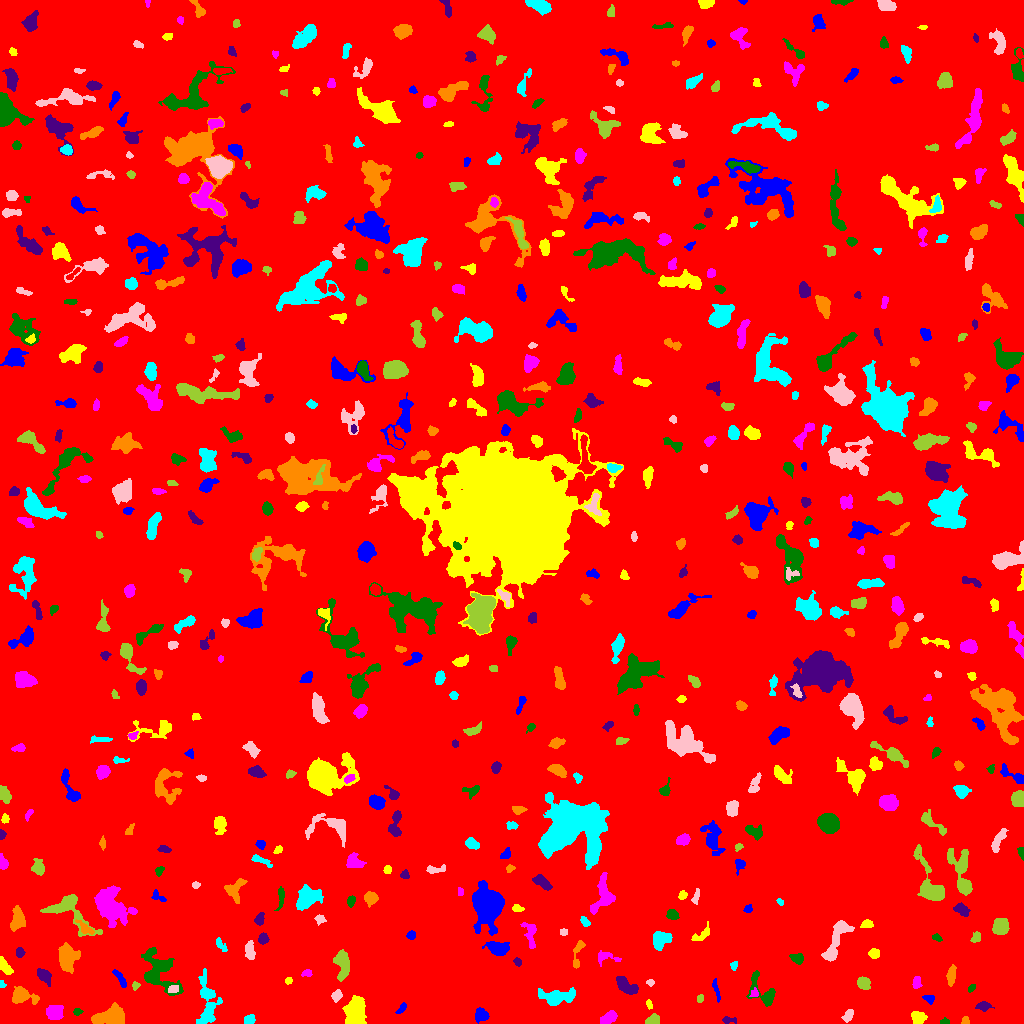

The file beside this chart, header and first rows:
ID, X, Y, A, B, theta, total_flux, mu_max, mu_median, mu_mean, R_fwhm, R_e, R10, R90, x_start, x_end, y_start, y_end, area, greylevel
0, 503.3, 519.7, 298.7, 296.9, -0.9746, 1806069, 17.0, 2.0, 2.053, 15.96, 241.2, 92.79, 393.6, 0, 1023, 0, 1023, 879844, 2.053
1, 481.4, 8.372, 3.178, 2.907, -0.4658, 670.0, 9.0, 4.0, 4.061, 4.652, 3.827, 1.493, 6.024, 475, 489, 0, 16, 165, 9.061
2, 919, 5.778, 3.579, 3.044, -0.1034, 379.0, 6.0, 2.0, 2.243, 4.334, 4.029, 1.382, 6.433, 911, 927, 0, 12, 169, 7.243
3, 607.6, 4.878, 4.425, 2.409, 0.5503, 656.0, 8.0, 3.0, 3.727, 5.232, 4.068, 1.596, 6.408, 600, 617, 0, 13, 176, 8.727
4, 944.5, 2.075, 1.689, 1.497, 0.3303, 93.0, 5.0, 2.0, 1.788, 2.111, 1.871, 0.5642, 3.09, 940, 949, 0, 6, 52, 7.788
5, 727.6, 3.5, 3.29, 1.482, 0.0, 74.0, 3.0, 1.0, 0.881, 2.523, 2.185, 0.7979, 3.568, 722, 736, 0, 7, 84, 6.881
6, 965.4, 2.531, 2.055, 1.679, -1.463, 98.0, 4.0, 2.0, 1.69, 3.241, 2.257, 0.7979, 3.568, 961, 969, 0, 7, 58, 7.69
7, 249.7, 3.759, 2.553, 2.292, 0.3854, 349.0, 7.0, 3.0, 3.49, 3.656, 3.038, 1.128, 4.82, 244, 255, 0, 9, 100, 8.49
8, 848.2, 8.052, 3.021, 1.821, 0.9559, 229.0, 6.0, 2.0, 2.063, 3.7, 2.985, 1.128, 4.652, 841, 853, 1, 14, 111, 8.063
9, 653, 3.386, 3.502, 2.392, 0.2699, 433.0, 7.0, 3.0, 3.464, 4.37, 3.656, 1.382, 5.528, 645, 659, 0, 10, 125, 8.464
10, 149.4, 5.974, 4.195, 3.44, 1.463, 351.0, 7.0, 1.0, 1.603, 2.646, 3.868, 1.262, 6.155, 137, 156, 0, 16, 219, 7.603
11, 401.2, 14.53, 3.275, 1.153, 0.8291, 75.0, 3.0, 1.0, 0.974, 2.394, 2.257, 0.7979, 3.785, 395, 406, 10, 21, 77, 6.974
12, 649, 18.72, 2.317, 1.383, -1.268, 86.0, 3.0, 1.0, 1.593, 2.877, 2.185, 0.7979, 3.568, 646, 652, 14, 24, 54, 8.593
13, 54.11, 10.01, 3.464, 3.227, 0.2141, 1000, 13.0, 4.0, 4.237, 4.26, 4.146, 1.596, 6.676, 46, 63, 4, 18, 236, 10.24
14, 77.51, 11.6, 2.132, 1.737, 0.1065, 166.0, 5.0, 3.0, 2.814, 3.241, 2.459, 0.9772, 3.827, 73, 83, 8, 15, 59, 7.814
15, 983.6, 17.44, 3.046, 2.179, -0.0419, 243.0, 5.0, 2.0, 2.008, 3.7, 3.141, 1.262, 5.109, 975, 994, 12, 22, 121, 8.008
16, 111.1, 7.097, 8.258, 4.253, 0.1661, 2880, 13.0, 6.0, 6.025, 7.756, 6.933, 2.764, 10.78, 91, 124, 0, 21, 478, 10.03
17, 207.5, 22.11, 13.49, 4.822, -1.53, 1453, 10.0, 2.0, 2.527, 4.184, 7.313, 2.394, 11.6, 196, 222, 0, 55, 575, 7.527
18, 336.5, 27.96, 2.664, 2.211, 0.8894, 355.0, 7.0, 3.0, 3.381, 3.949, 3.141, 1.262, 4.82, 331, 342, 21, 34, 105, 9.381
19, 700.4, 25.2, 1.976, 1.396, 1.093, 66.0, 3.0, 1.0, 1.222, 2.646, 2.111, 0.7979, 3.29, 697, 703, 21, 29, 54, 7.222
20, 453.3, 22.03, 2.633, 1.364, 0.5804, 75.0, 3.0, 1.0, 1.21, 2.706, 2.394, 0.9772, 3.7, 448, 458, 19, 26, 62, 7.21
21, 929, 25.02, 2.746, 1.902, -0.2479, 192.0, 5.0, 2.0, 2.259, 3.141, 2.706, 0.9772, 4.514, 922, 934, 19, 28, 85, 8.259
22, 355, 10.09, 7.289, 4.481, 1.466, 3059, 18.0, 5.0, 5.905, 6.308, 6.58, 2.394, 10.65, 342, 366, 0, 28, 518, 10.91
23, 754.3, 30.22, 2.397, 1.919, 1.082, 143.0, 4.0, 2.0, 2.234, 4.029, 2.585, 0.9772, 3.949, 749, 758, 27, 36, 64, 9.234
24, 762.1, 32.25, 10.72, 5.416, -0.9401, 1175, 7.0, 3.0, 3.396, 6.676, 6.257, 2.394, 9.525, 746, 775, 17, 53, 346, 7.396
25, 626.1, 37.42, 5.931, 2.803, -0.6214, 1236, 10.0, 4.0, 4.629, 6.457, 5.015, 2.034, 7.797, 616, 638, 29, 47, 267, 9.629
26, 21.24, 27.39, 5.635, 3.436, -0.1977, 1405, 13.0, 3.0, 4.532, 5.046, 4.652, 1.871, 8.117, 12, 39, 19, 37, 310, 9.532
27, 555.4, 26.64, 9.027, 3.438, 0.04531, 1185, 9.0, 2.0, 2.749, 5.585, 5.293, 2.034, 8.885, 538, 575, 18, 36, 431, 8.749
28, 173.2, 34.5, 2.76, 1.58, 0.1866, 151.0, 5.0, 2.0, 1.864, 2.877, 2.523, 0.9772, 3.909, 168, 178, 31, 38, 81, 10.86
29, 135.6, 37.81, 1.989, 1.672, 1.004, 79.0, 3.0, 1.0, 1.386, 2.706, 2.185, 0.7979, 3.523, 132, 140, 33, 42, 57, 7.386
30, 449.2, 40.22, 6.49, 2.192, 0.1139, 477.0, 5.0, 2.0, 2.524, 5.352, 4.406, 1.693, 6.747, 436, 461, 36, 48, 189, 7.524
31, 716.3, 33.46, 6.381, 1.265, -1.319, 197.0, 4.0, 2.0, 1.913, 4.787, 3.432, 1.128, 5.109, 712, 720, 21, 45, 103, 6.913
32, 288.1, 42.62, 1.735, 1.69, 0.1822, 179.0, 8.0, 3.0, 3.58, 2.764, 2.185, 0.7979, 3.385, 285, 292, 39, 46, 50, 8.58
33, 916.3, 40.69, 2.75, 1.818, 1.412, 124.0, 3.0, 1.0, 1.253, 3.478, 2.764, 1.128, 4.406, 912, 922, 35, 47, 99, 7.253
34, 971.5, 35.5, 2.193, 1.301, 0.6486, 76.0, 3.0, 1.0, 1.407, 2.877, 2.185, 0.7979, 3.385, 968, 975, 31, 39, 54, 7.407
35, 44.02, 47.71, 4.706, 2.52, -0.865, 492.0, 6.0, 3.0, 2.78, 5.781, 4.297, 1.693, 6.507, 37, 51, 37, 55, 177, 7.78
36, 951.4, 48.25, 5.123, 2.056, 1.434, 357.0, 4.0, 2.0, 2.259, 6.232, 4.184, 1.596, 6.18, 946, 956, 37, 59, 158, 7.259
37, 2.0, 39.13, 1.939, 1.3, -0.8783, 60.0, 3.0, 1.0, 1.429, 2.459, 1.871, 0.5642, 2.932, 0, 6, 36, 43, 42, 7.429
38, 650.0, 40.81, 1.826, 1.432, -0.01367, 57.0, 2.0, 1.0, 1.14, 3.432, 2.111, 0.7979, 3.141, 646, 654, 37, 44, 50, 7.14
39, 863.3, 40.19, 3.352, 2.581, -0.8296, 572.0, 8.0, 3.0, 3.714, 4.918, 3.785, 1.493, 5.944, 857, 870, 34, 47, 154, 8.714
40, 805.4, 45.78, 2.691, 1.667, 1.24, 110.0, 3.0, 2.0, 2.115, 3.523, 2.394, 0.9772, 3.478, 802, 809, 42, 52, 52, 8.115
41, 120.2, 44.68, 5.681, 1.641, -0.9944, 267.0, 5.0, 2.0, 2.07, 3.478, 3.568, 1.382, 5.67, 112, 126, 36, 54, 129, 7.07
42, 4.566, 57.2, 4.914, 2.033, -0.9752, 484.0, 6.0, 3.0, 3.143, 5.557, 3.989, 1.596, 6.024, 0, 13, 49, 67, 154, 8.143
43, 307.1, 50.41, 2.328, 1.485, 0.28, 87.0, 3.0, 1.0, 1.243, 2.985, 2.326, 0.7979, 3.656, 301, 312, 47, 54, 70, 7.243
44, 157.9, 52.56, 12.53, 7.078, -1.045, 2274, 8.0, 3.0, 2.988, 9.373, 8.575, 3.241, 13.34, 141, 183, 28, 76, 761, 7.988
45, 517.5, 61.81, 1.755, 1.41, -0.2799, 75.0, 4.0, 1.0, 1.23, 2.646, 1.954, 0.5642, 3.241, 513, 521, 57, 66, 61, 7.23
46, 67.95, 66.45, 6.987, 4.919, -1.553, 1755, 8.0, 4.0, 4.007, 9.184, 6.979, 2.764, 10.52, 58, 80, 50, 81, 438, 8.007
47, 733.8, 58.04, 2.204, 1.626, 1.452, 111.0, 4.0, 1.5, 1.85, 3.09, 2.257, 0.7979, 3.785, 730, 737, 53, 62, 60, 6.85
48, 836.2, 83.24, 13.65, 3.409, 1.142, 1620, 10.0, 3.0, 3.389, 6.257, 6.58, 2.459, 10.62, 821, 854, 62, 103, 478, 8.389
49, 342, 59.38, 7.572, 3.373, -1.463, 1097, 7.0, 3.0, 3.236, 6.84, 5.863, 2.326, 9.027, 333, 349, 42, 74, 339, 8.236
50, 124.9, 64.33, 2.41, 1.652, 1.391, 234.0, 7.0, 2.0, 2.819, 3.192, 2.523, 0.9772, 3.949, 121, 129, 59, 69, 83, 8.819
51, 497.8, 75.11, 5.459, 3.21, -0.1409, 1123, 10.0, 4.0, 4.011, 6.05, 5.232, 1.954, 8.137, 482, 509, 68, 82, 280, 9.011
52, 874.2, 69.67, 2.454, 2.119, -0.2716, 206.0, 5.0, 2.0, 2.0, 3.432, 2.877, 1.128, 4.478, 868, 879, 65, 75, 103, 8.0
53, 605.5, 66.37, 6.535, 3.063, -0.1044, 243.0, 3.0, 1.0, 1.509, 4.618, 4.068, 1.596, 6.555, 598, 621, 57, 73, 161, 7.509
54, 797.1, 65.08, 3.217, 2.272, -0.3356, 386.0, 6.0, 3.0, 3.088, 4.72, 3.432, 1.382, 5.352, 789, 803, 59, 70, 125, 8.088
55, 19.56, 70.99, 2.24, 2.115, -1.538, 239.0, 6.0, 3.0, 2.951, 3.909, 2.821, 1.128, 4.334, 16, 25, 66, 76, 81, 7.951
56, 578, 70.83, 8.752, 2.168, 1.342, 346.0, 6.0, 2.0, 2.11, 4.146, 3.989, 1.382, 6.283, 573, 585, 55, 83, 164, 7.11
57, 220.5, 78.61, 4.348, 1.683, -0.943, 217.0, 5.0, 2.0, 2.192, 3.29, 3.09, 1.128, 4.918, 216, 227, 72, 86, 99, 7.192
58, 250, 72.29, 4.816, 2.218, -1.5, 434.0, 5.0, 3.0, 2.663, 5.171, 4.146, 1.596, 6.333, 245, 255, 64, 83, 163, 7.663
59, 976.4, 85.8, 2.542, 1.88, 0.9314, 183.0, 5.0, 2.0, 1.989, 3.338, 2.764, 0.9772, 4.297, 970, 980, 81, 92, 92, 7.989
... 576 more rows
